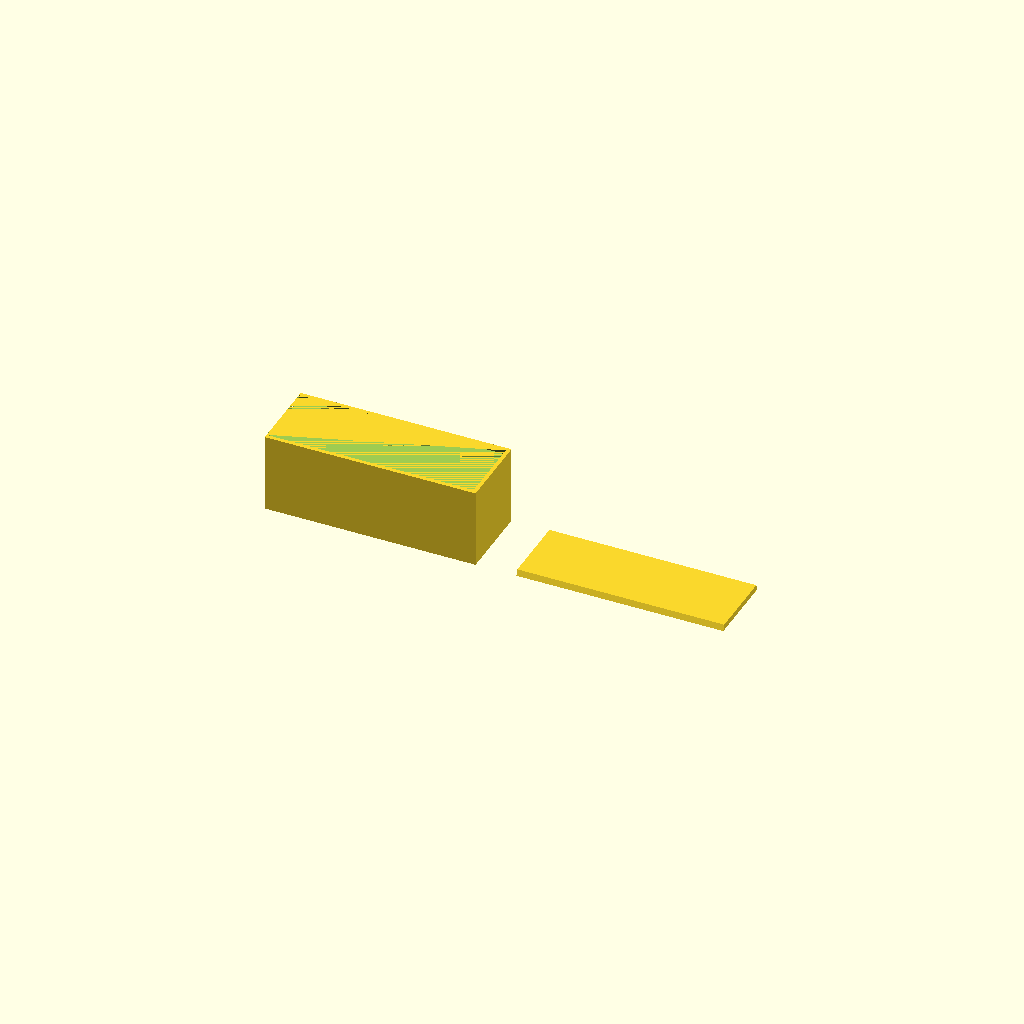
Cell 1: rendered with the file's own defaults.
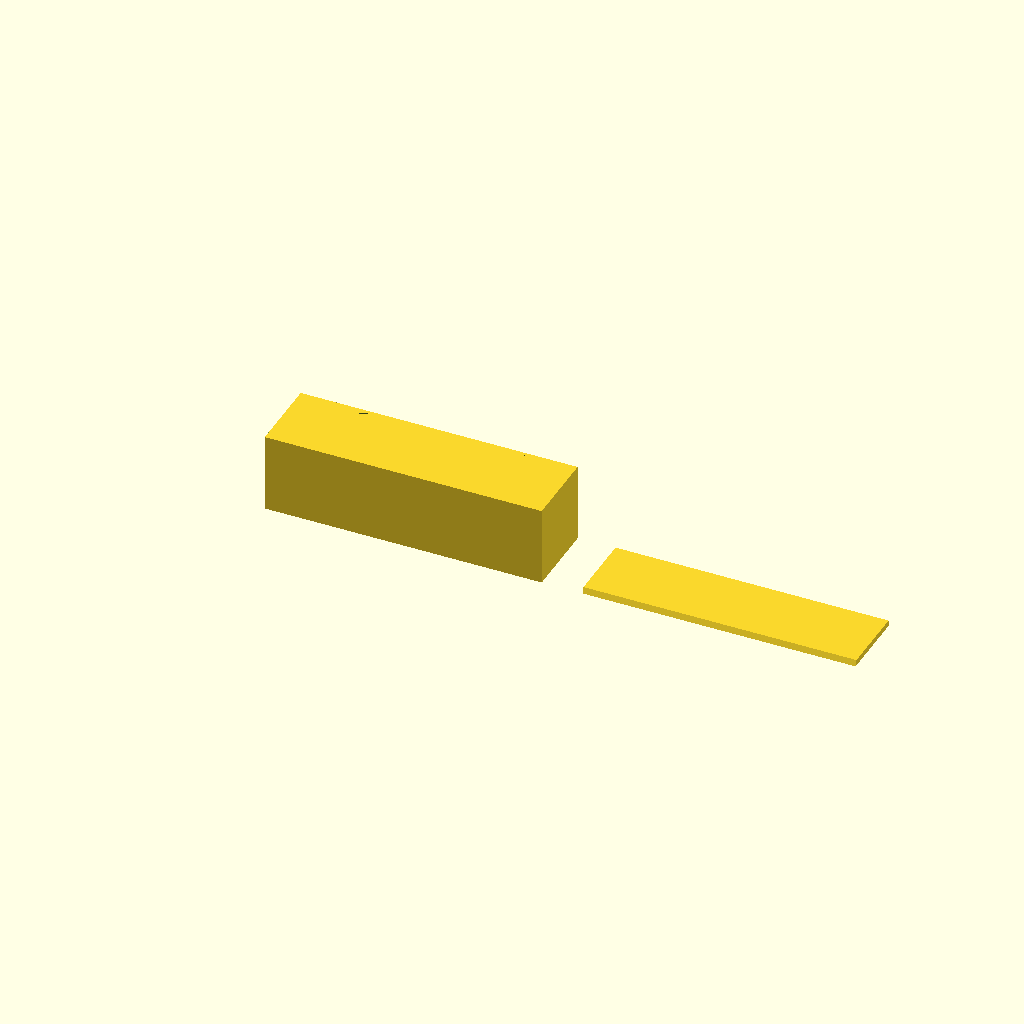
Cell 2 — divider_width set to 4, the other parameters unchanged.
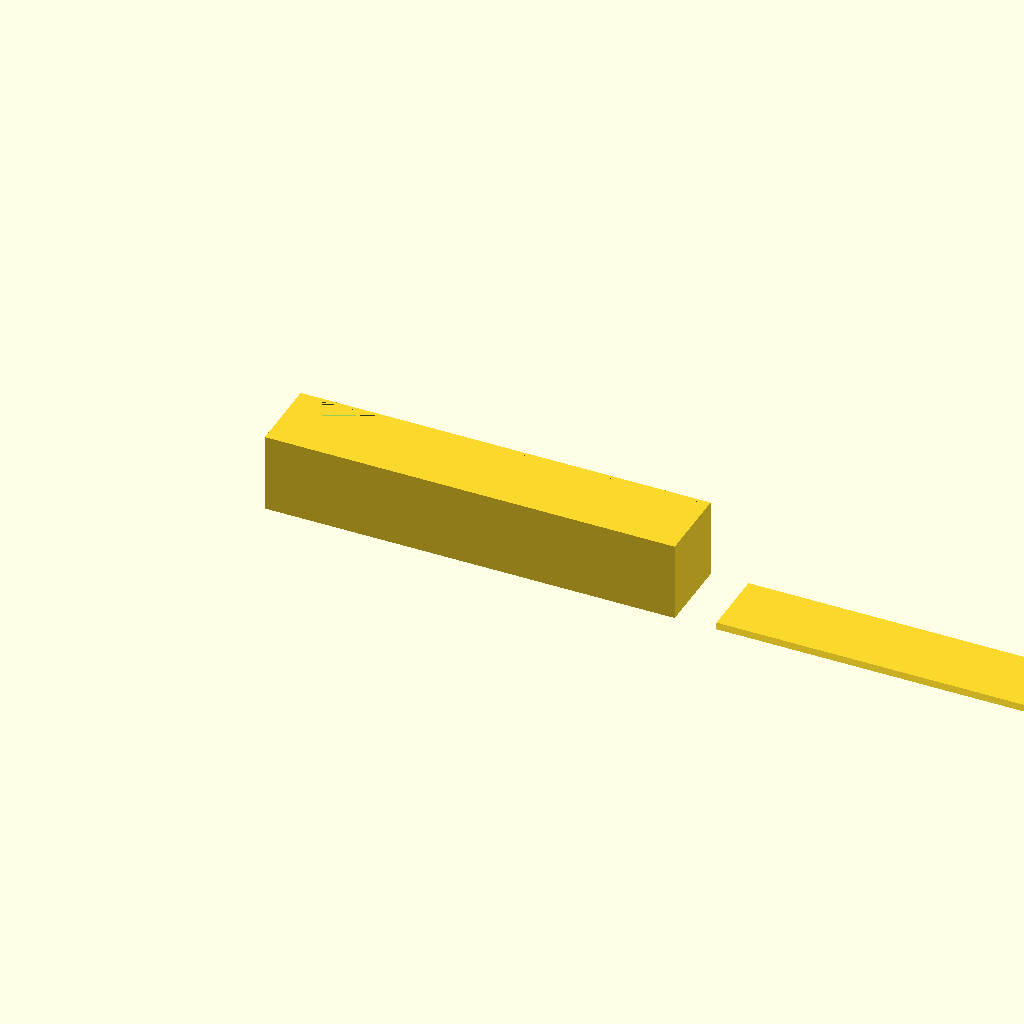
Cell 3: the same model with count = 32.
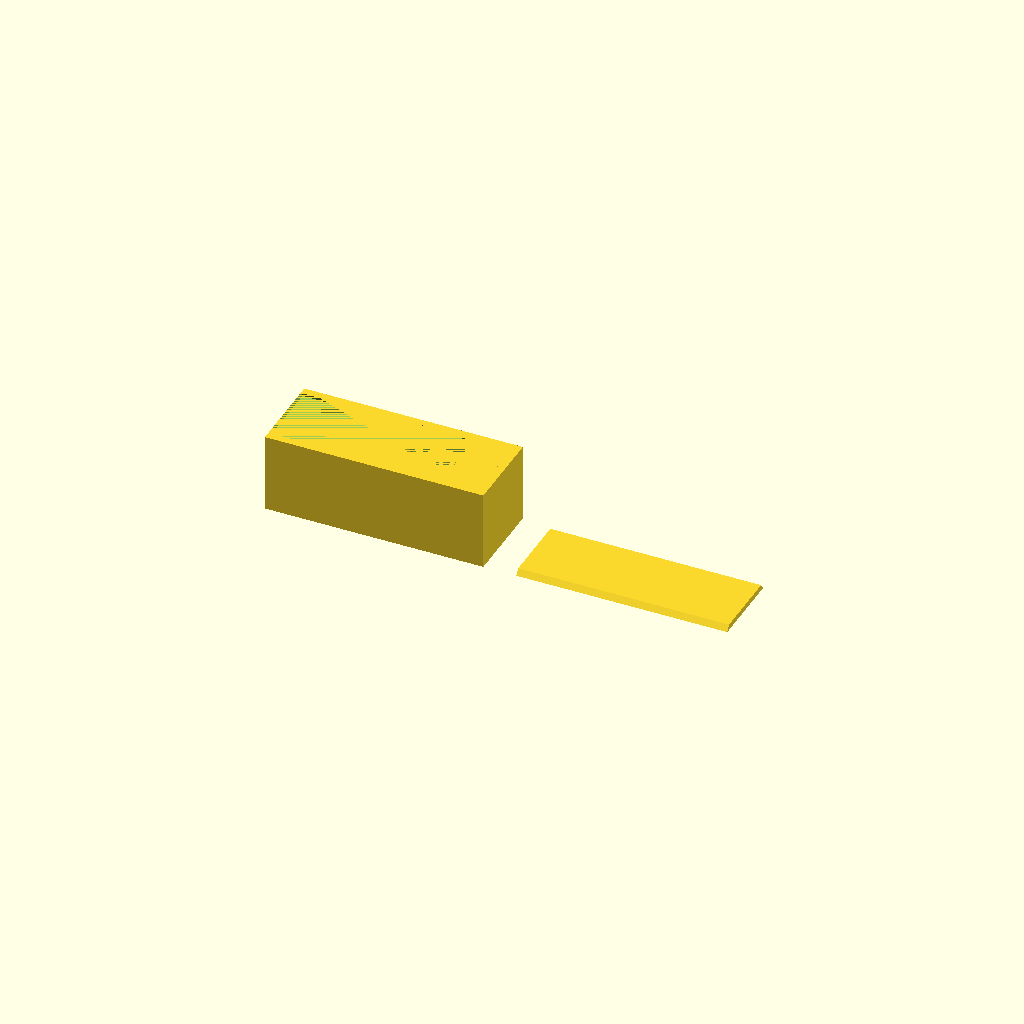
Cell 4 — wall set to 4, the other parameters unchanged.
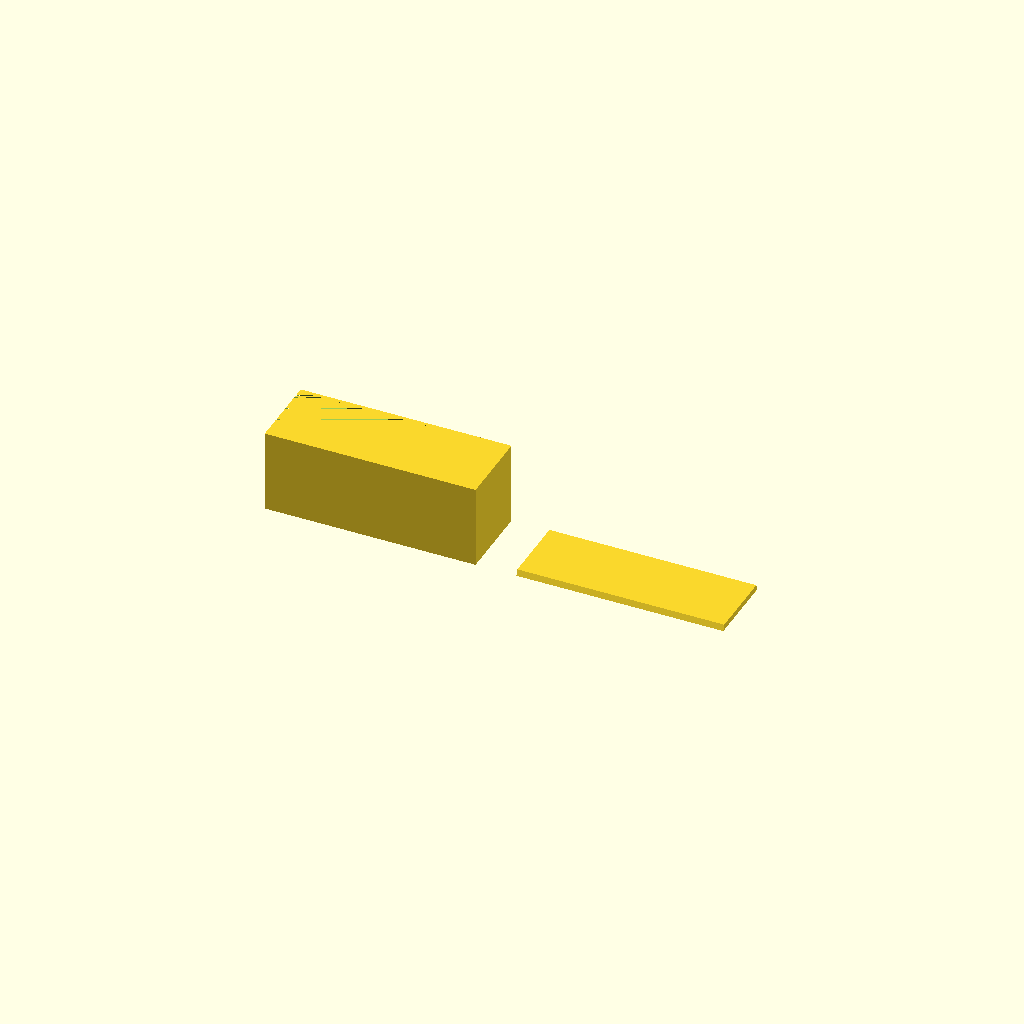
Cell 5 — base set to 4, the other parameters unchanged.
One fixed orthographic camera (rotation 55°, 0°, 25°; colour scheme Cornfield) for every cell.
The OpenSCAD source (inputs/thingiverse/files/thing-2218663/files/nintendo-ds-cart.scad):
// in mm
divider_length = 3;
divider_width = 2;
count = 16;
wall = 2;
base = 2;
lid = 3;

/******************************** end configurable constants ********************************/
lid_clearance = 0.2;
clearance = 0.6;

// 3DS cart dimensions
thick = 3.8 + clearance;
height = 35 + clearance;
top = 35 + clearance;
tab_height = 6.5 + clearance;
width = 33 + clearance;

compartment_origin = [wall, wall, base];
compartment = [count * thick + (count + 1) * divider_width,
               top,
               height];

lid_shell = [wall + compartment[0],
             2 * wall + top,
             lid];

module cart() {
    cube ([width - clearance, height - clearance, thick - clearance]);
    translate ([width - clearance, height - tab_height, 0])
        cube ([top - width - clearance, tab_height - clearance, thick - clearance]);
}

module shell() {
    difference() {
        cube (compartment + [2 * wall, 2 * wall, base]);
        translate(compartment_origin) {
            cube (compartment);
        }
    }
}

module divider() {
    difference() {
        cube([divider_width, top, height - tab_height]);
        translate([0, divider_length, 0])
            cube([divider_width, width - 2 * divider_length, height - tab_height]);
    }
}

module slot() {
    difference() {
        cube([thick, top, height - tab_height]);
        cube([thick, width, height - tab_height]);
    }
}
module dividers() {
    translate(compartment_origin) {
        for (off = [0 : count]) {
            translate([off * (thick + divider_width), 0, 0]) {
                divider();
                if (count != off) { // draw one more divider than slots
                    translate ([divider_width, 0, 0]) slot();
                }
            }
        }
    }
}

module slide() {
    translate([0, 0, base + height]) {
        difference() {
            cube (lid_shell);
            translate ([0, wall / 2, 0]) lid();
        }
    }
    // Back edge
    translate([lid_shell[0], 0, base + height])
        cube([wall, lid_shell[1], lid]);
}

module lid(clearance = 0) {
    rotate([0,90,0])
    linear_extrude(height = lid_shell[0])
    polygon(points = 
        [[0, 0],
         [0, compartment[1] + wall - clearance],
         [-lid, compartment[1] + wall / 2 - clearance],
         [-lid, wall / 2 ]]);
}

//translate([0, 50, 0]) cart();
shell();
dividers();


translate ([compartment[0] + 25, 0, 0])
lid(lid_clearance);

slide();
Customizer parameters (derived from the source; name, type, default, range or options):
divider_length: number, default 3
divider_width: number, default 2
count: number, default 16
wall: number, default 2
base: number, default 2
lid: number, default 3
lid_clearance: number, default 0.2
clearance: number, default 0.6
